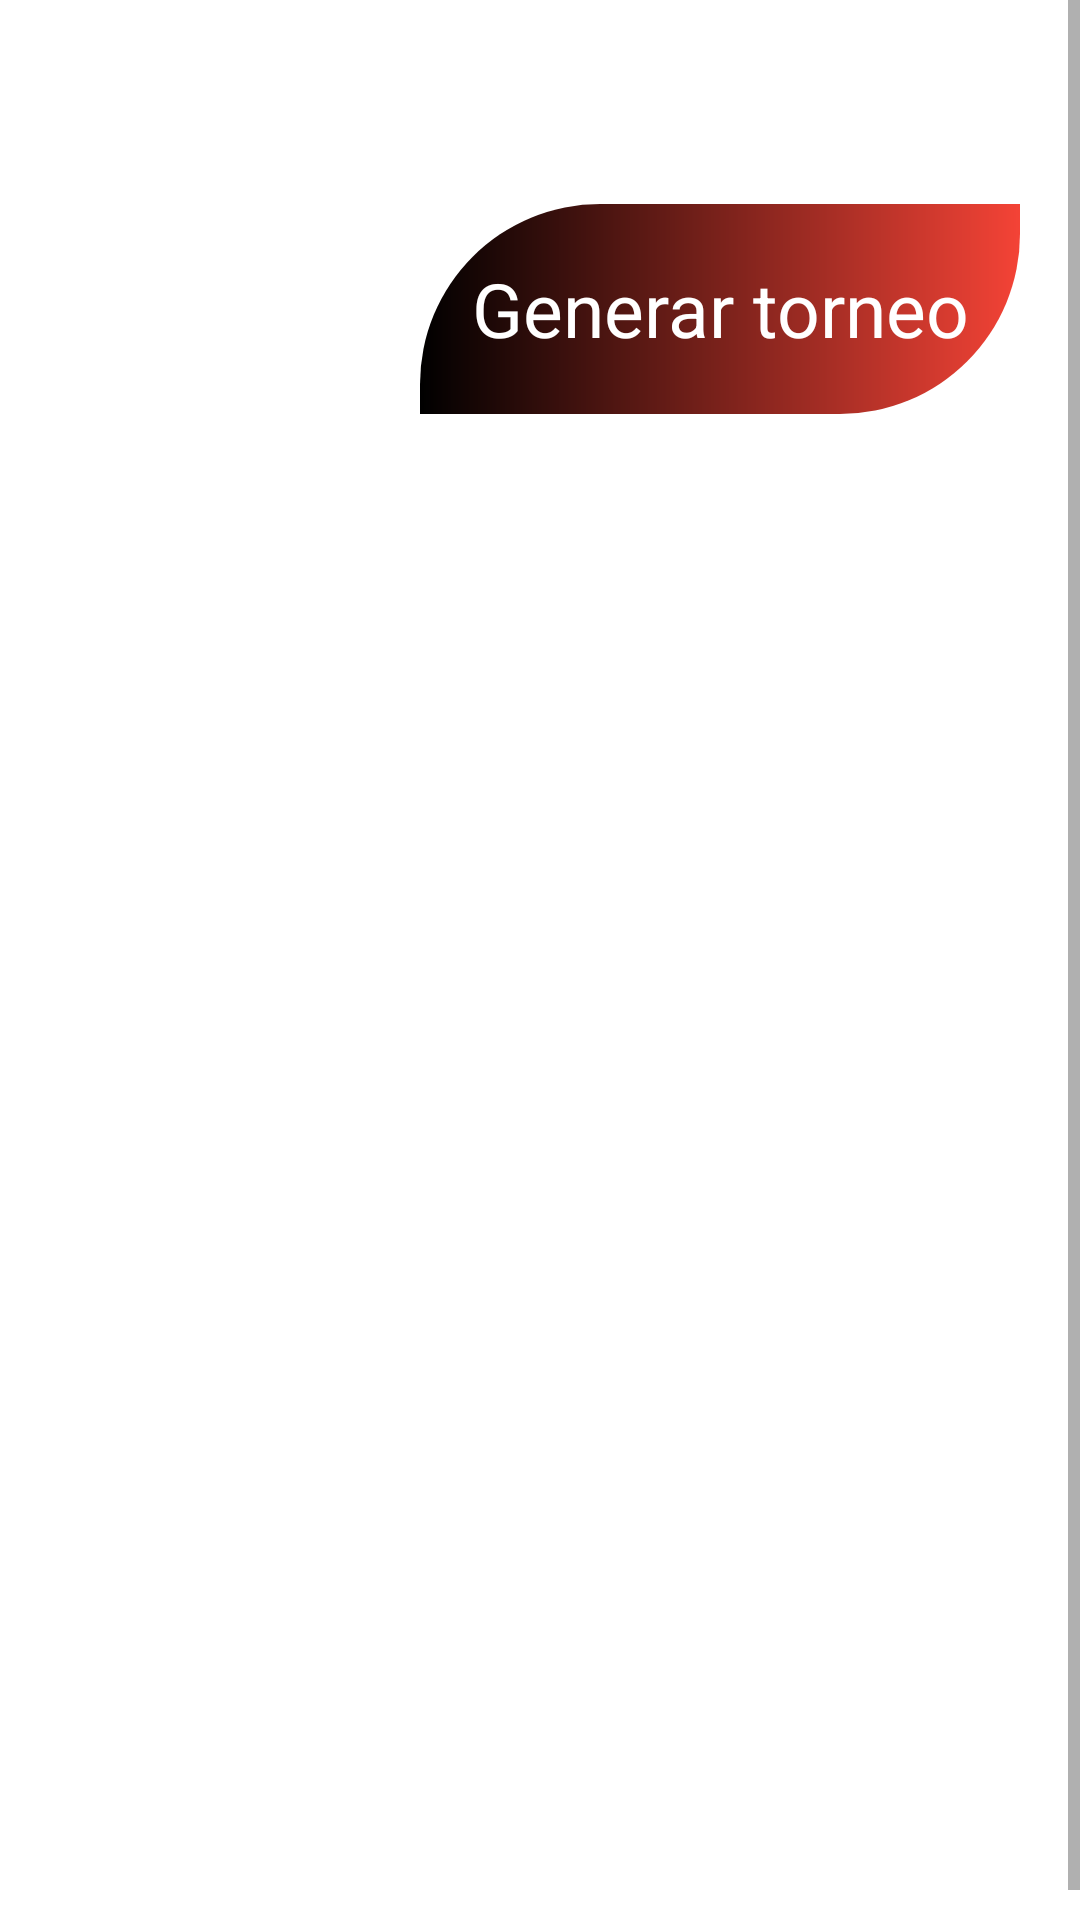

Here is an Android app screen rendered from its layout file. Give the layout XML and the strings, colors and styles it references.
<!-- AndroidManifest.xml: application theme Theme.Proyecto_gestion_de_torneos -->
<!-- res/layout/fragment_matches.xml -->
<?xml version="1.0" encoding="utf-8"?>
<ScrollView xmlns:android="http://schemas.android.com/apk/res/android"
    xmlns:app="http://schemas.android.com/apk/res-auto"
    xmlns:tools="http://schemas.android.com/tools"
    android:layout_width="match_parent"
    android:layout_height="match_parent">

<RelativeLayout

    android:layout_width="wrap_content"
    android:layout_height="650dp"
    tools:context=".UIAdministrador.MatchesFragment">

    




    <TextView
        android:id="@+id/cuartos_text"
        android:layout_width="match_parent"
        android:layout_height="37dp"
        android:gravity="center"
        android:text="Cuartos"
        android:textColor="@color/black"
        android:visibility="invisible"
        android:textSize="20dp"
        app:layout_constraintEnd_toEndOf="parent"
        app:layout_constraintStart_toStartOf="parent"
        app:layout_constraintTop_toTopOf="parent" />

    <androidx.recyclerview.widget.RecyclerView
        android:id="@+id/lista_de_encuentros"
        android:layout_width="match_parent"
        android:layout_height="wrap_content"
        android:layout_below="@+id/cuartos_text"
        android:layout_marginTop="1dp"
        android:paddingTop="10dp" />

    <TextView
        android:id="@+id/semifinales_text"
        android:layout_width="match_parent"
        android:layout_height="52dp"
        android:layout_below="@+id/lista_de_encuentros"
        android:layout_marginTop="0dp"
        android:gravity="center"
        android:text="Semifinal"
        android:visibility="invisible"
        android:textColor="@color/black"
        android:textSize="20dp"
        app:layout_constraintEnd_toEndOf="parent"
        app:layout_constraintStart_toStartOf="parent"
        app:layout_constraintTop_toTopOf="parent" />

    <androidx.recyclerview.widget.RecyclerView
        android:id="@+id/lista_de_finales"
        android:layout_width="match_parent"
        android:layout_height="wrap_content"
        android:layout_below="@+id/semifinales_text"
        android:layout_marginTop="1dp"
        android:paddingTop="10dp" />
    <TextView
        android:id="@+id/final_text"
        android:layout_width="match_parent"
        android:layout_height="wrap_content"
        android:layout_below="@+id/lista_de_finales"
        android:layout_marginTop="0dp"
        android:gravity="center"
        android:text="Final"
        android:visibility="invisible"
        android:textColor="@color/black"
        android:textSize="20dp"
        app:layout_constraintEnd_toEndOf="parent"
        app:layout_constraintStart_toStartOf="parent"
        app:layout_constraintTop_toTopOf="parent" />
    <androidx.recyclerview.widget.RecyclerView
        android:id="@+id/lista_final"
        android:layout_width="match_parent"
        android:layout_height="wrap_content"
        android:layout_below="@+id/final_text"
        android:layout_marginTop="1dp"
        android:paddingTop="10dp" />






    <LinearLayout
        android:layout_width="200dp"
        android:layout_height="70dp"
        android:layout_alignParentRight="true"
        android:layout_above="@id/lista_final"
        android:layout_marginRight="20dp"


        >


        <RelativeLayout
            android:id="@+id/relativegenerar"
            android:layout_width="wrap_content"
            android:layout_height="wrap_content">

            <TextView
                android:layout_width="200dp"
                android:layout_height="70dp"
                android:layout_centerVertical="true"
                android:background="@drawable/bg_bt_generar_torneo"
                android:gravity="center"
                android:text="Generar torneo"
                android:textColor="@color/white"
                android:textSize="25dp" />


        </RelativeLayout>
    </LinearLayout>


</RelativeLayout>
</ScrollView>
<!-- resources referenced by this layout -->
<resources>
  <color name="black">#FF000000</color>
  <color name="white">#FFFFFFFF</color>
  <!-- drawable bg_bt_generar_torneo (drawable) -->
  <?xml version="1.0" encoding="utf-8"?>
  <shape xmlns:android="http://schemas.android.com/apk/res/android">
      <gradient android:startColor="@color/black"
          android:endColor="@color/red"
          android:angle="360"/>
          <corners android:topLeftRadius="60dp"
              android:bottomRightRadius="60dp"/>
  
  
  </shape>
  <style name="Theme.Proyecto_gestion_de_torneos" parent="Theme.MaterialComponents.Light.NoActionBar">
          
          <item name="colorPrimary">@color/black</item>
          <item name="colorPrimaryVariant">@color/black</item>
          <item name="colorOnPrimary">@color/white</item>
          <item name="colorPrimaryDark">@color/black</item>
  
          
          <item name="colorSecondary">@color/teal_200</item>
          <item name="colorSecondaryVariant">@color/red</item>
          <item name="colorOnSecondary">@color/black</item>
          
          
      </style>
  <color name="red">#F44336</color>
  <color name="teal_200">#FF03DAC5</color>
</resources>
